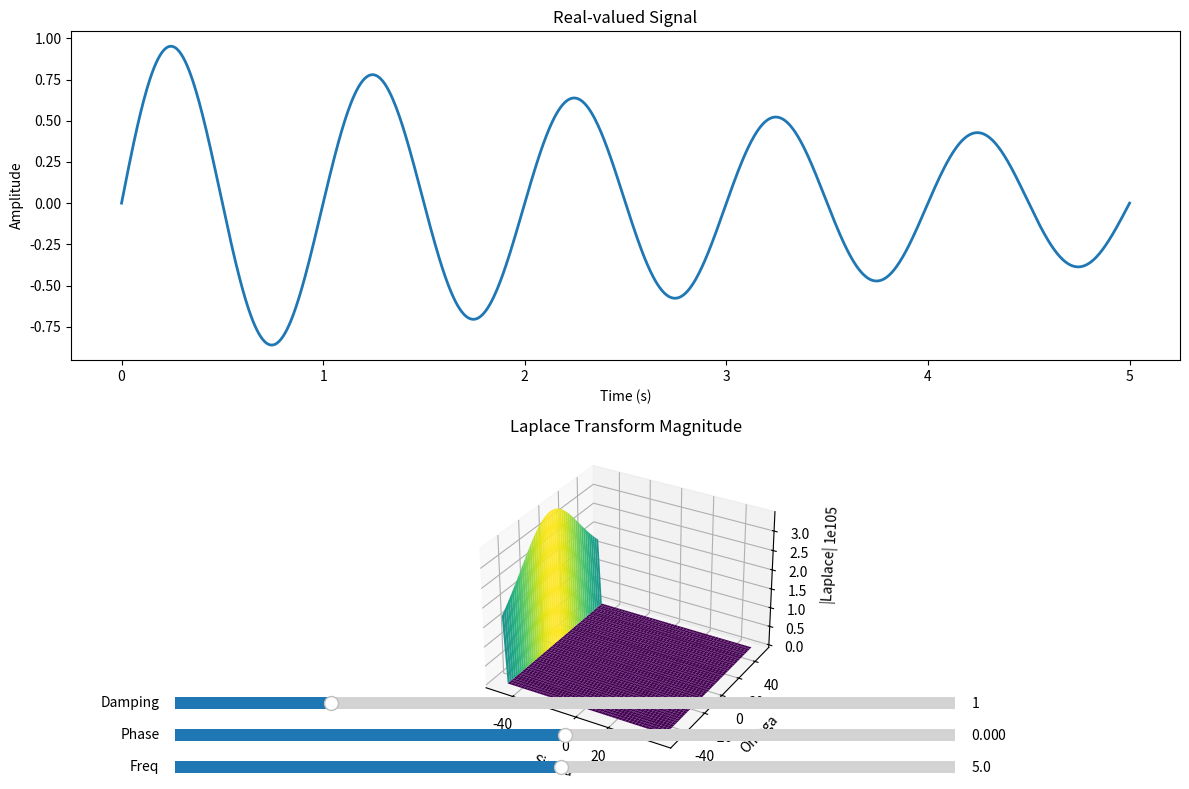

The script that saved this image:
import numpy as np
import matplotlib.pyplot as plt
from matplotlib.widgets import Slider
from mpl_toolkits.mplot3d import Axes3D


def signal_x(freq: float, phase: float, damping: float, t: np.ndarray) -> np.ndarray:
    t = np.linspace(0, 1, 1000)
    return np.exp(-damping * t) * np.sin(2 * np.pi * freq * t + phase)


def compute_laplace(signal, t, sigmas, omegas):
    s = sigmas[None, :] + 1j * omegas[:, None]
    exp_term = np.exp(-s[..., None] * t[None, None, :])
    integrand = signal[None, None, :] * exp_term
    return np.trapz(integrand, t, axis=2)


init_freq = 5.0
init_phase = 0.0
init_damping = 1.0

t = np.linspace(0, 5, 1000)
x0 = signal_x(init_freq, init_phase, init_damping, t)

fig = plt.figure(figsize=(12, 8))
ax_signal = fig.add_subplot(211)
ax_3d = fig.add_subplot(212, projection='3d')

line_signal, = ax_signal.plot(t, x0, lw=2)
ax_signal.set_xlabel("Time (s)")
ax_signal.set_ylabel("Amplitude")
ax_signal.set_title("Real-valued Signal")

sigmas = np.linspace(-50, 50, 50)
omegas = np.linspace(-50, 50, 50)
L0 = compute_laplace(x0, t, sigmas, omegas)
X, Y = np.meshgrid(sigmas, omegas)
surface = ax_3d.plot_surface(X, Y, np.abs(L0), cmap='viridis')
ax_3d.set_xlabel("Sigma")
ax_3d.set_ylabel("Omega")
ax_3d.set_zlabel("|Laplace|")
ax_3d.set_title("Laplace Transform Magnitude")

# Create sliders for freq, phase, and damping
axcolor = 'lightgoldenrodyellow'
axfreq = plt.axes([0.15, 0.02, 0.65, 0.03], facecolor=axcolor)
axphase = plt.axes([0.15, 0.06, 0.65, 0.03], facecolor=axcolor)
axdamp = plt.axes([0.15, 0.10, 0.65, 0.03], facecolor=axcolor)

freq_slider = Slider(axfreq, 'Freq', 0.1, 10.0, valinit=init_freq)
phase_slider = Slider(axphase, 'Phase', -np.pi, np.pi, valinit=init_phase)
damping_slider = Slider(axdamp, 'Damping', 0.0, 5.0, valinit=init_damping)

def update_plots(val):
    freq = freq_slider.val
    phase = phase_slider.val
    damping = damping_slider.val
    
    x = signal_x(freq, phase, damping, t)
    line_signal.set_ydata(x)
    
    L = compute_laplace(x, t, sigmas, omegas)
    ax_3d.clear()
    X, Y = np.meshgrid(sigmas, omegas)
    ax_3d.plot_surface(X, Y, np.abs(L), cmap='viridis')
    ax_3d.set_xlabel("Sigma")
    ax_3d.set_ylabel("Omega")
    ax_3d.set_zlabel("|Laplace|")
    ax_3d.set_title("Laplace Transform Magnitude")
    
    fig.canvas.draw_idle()

freq_slider.on_changed(update_plots)
phase_slider.on_changed(update_plots)
damping_slider.on_changed(update_plots)

plt.tight_layout()
plt.show()
